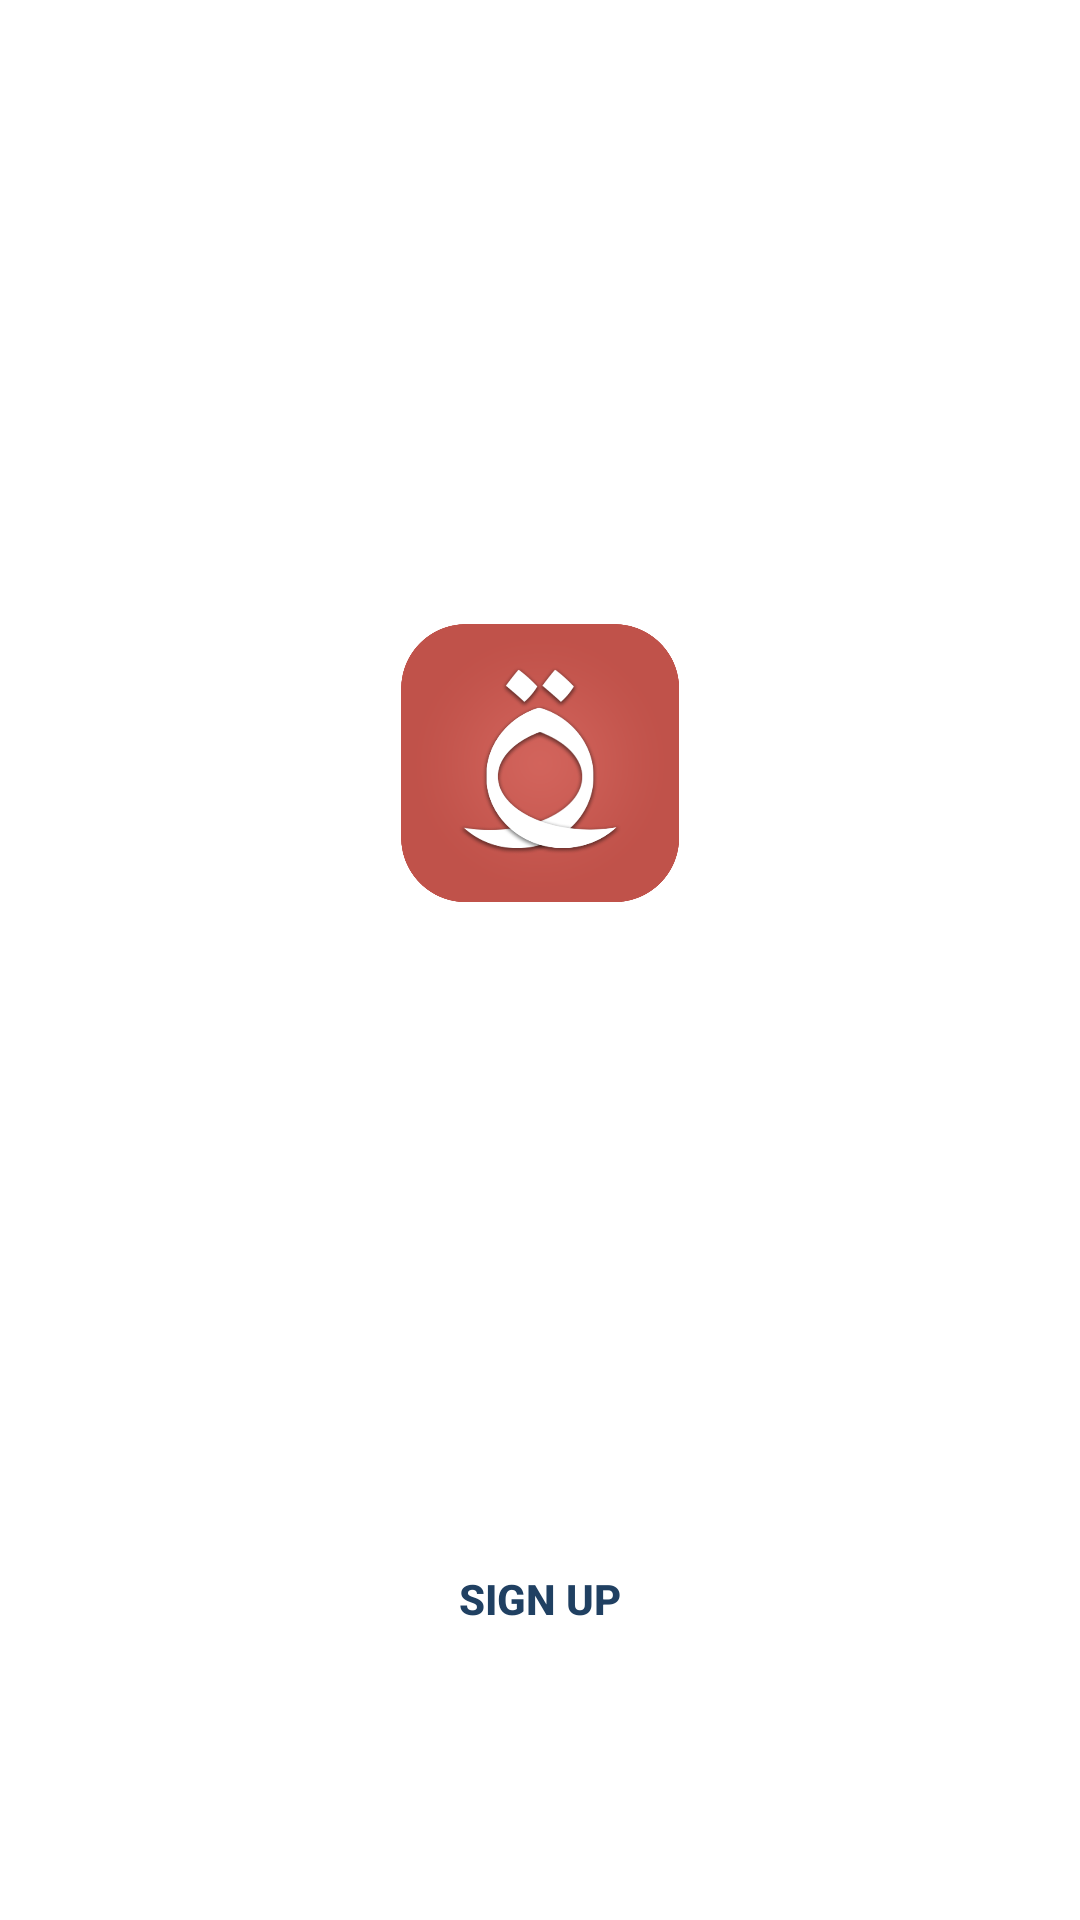

Write the Android layout XML for this screen, with the resource values it uses.
<!-- AndroidManifest.xml: application theme MyMaterialTheme -->
<!-- res/layout/activity_app.xml -->
<LinearLayout
    xmlns:android="http://schemas.android.com/apk/res/android"
    xmlns:tools="http://schemas.android.com/tools"
    android:layout_width="match_parent"
    android:layout_height="match_parent"
    android:orientation="vertical">

    <LinearLayout
        android:orientation="vertical"
        android:layout_width="match_parent"
        android:layout_height="match_parent"
        android:layout_gravity="center_horizontal"
        android:id="@+id/contentScreen"
        android:background="#fff">

        <RelativeLayout
            android:layout_width="match_parent"
            android:layout_height="match_parent"
            android:layout_alignParentTop="true"
            android:layout_alignParentLeft="true"
            android:layout_alignParentStart="true"
            android:layout_weight="1">

            <ImageView
                android:layout_width="match_parent"
                android:layout_height="96dp"
                android:id="@+id/appLogoView"
                android:focusableInTouchMode="false"
                android:src="@drawable/app_logo"
                android:layout_alignParentBottom="false"
                android:layout_centerInParent="true"
                android:layout_alignParentTop="false"
                android:layout_alignParentLeft="false"
                android:layout_alignWithParentIfMissing="false"
                android:layout_alignParentRight="false" />
        </RelativeLayout>

        <LinearLayout
            android:orientation="vertical"
            android:layout_width="match_parent"
            android:layout_height="wrap_content"
            android:layout_alignParentBottom="true"
            android:layout_alignParentLeft="true"
            android:layout_alignParentStart="true">

            <Button
                android:layout_width="match_parent"
                android:layout_height="wrap_content"
                android:text="@string/action_signup"
                android:id="@+id/signupBtn"
                android:layout_above="@+id/loginBtn"
                android:layout_centerHorizontal="true"
                android:layout_marginLeft="20dp"
                android:layout_marginRight="20dp"
                android:stateListAnimator="@null"
                android:textColor="@color/dark_blue"
                android:textStyle="bold"
                android:background="@drawable/button_white" />

            <Button
                android:layout_width="match_parent"
                android:layout_height="wrap_content"
                android:text="@string/action_login"
                android:id="@+id/loginBtn"
                android:layout_alignParentBottom="true"
                android:layout_centerHorizontal="true"
                android:layout_marginTop="15dp"
                android:layout_marginLeft="20dp"
                android:layout_marginRight="20dp"
                android:layout_marginBottom="20dp"
                android:stateListAnimator="@null"
                android:textColor="@color/white"
                android:textStyle="bold"
                android:background="@drawable/button_primary" />

        </LinearLayout>

    </LinearLayout>

    <RelativeLayout
        android:layout_width="match_parent"
        android:layout_height="match_parent"
        android:id="@+id/loadingScreen"
        android:background="#fff">

        <ImageView
            android:layout_width="match_parent"
            android:layout_height="96dp"
            android:id="@+id/appLogoView2"
            android:focusableInTouchMode="false"
            android:src="@drawable/app_logo"
            android:layout_centerVertical="true"
            android:layout_alignParentLeft="true"
            android:layout_alignParentStart="true" />

    </RelativeLayout>

</LinearLayout>
<!-- resources referenced by this layout -->
<resources>
  <color name="dark_blue">#204062</color>
  <color name="white">#ffffff</color>
  <!-- drawable app_logo: png bitmap (drawable, 181042 bytes) -->
  <string name="action_login">Log in</string>
  <string name="action_signup">Sign up</string>
  <style name="MyMaterialTheme" parent="MyMaterialTheme.Base">
          <item name="android:spinnerItemStyle">@style/MooSpinnerItem</item>
      </style>
  <style name="MyMaterialTheme.Base" parent="Theme.AppCompat.Light.DarkActionBar">
          <item name="windowNoTitle">true</item>
          <item name="windowActionBar">false</item>
          <item name="colorPrimary">@color/colorPrimary</item>
          <item name="colorPrimaryDark">@color/colorPrimaryDark</item>
          <item name="colorAccent">@color/colorAccent</item>
      </style>
  <style name="MooSpinnerItem" parent="android:Widget.TextView.SpinnerItem">
          <item name="android:textAppearance">@style/MooTextAppearanceSpinnerItem</item>
      </style>
  <color name="colorPrimary">#E74C3C</color>
  <color name="colorPrimaryDark">#CB4335</color>
  <color name="colorAccent">#EC7063</color>
  <style name="MooTextAppearanceSpinnerItem" parent="android:TextAppearance.Widget.TextView.SpinnerItem">
          <item name="android:textColor">#000</item>
          <item name="android:textSize">18sp</item>
      </style>
</resources>
